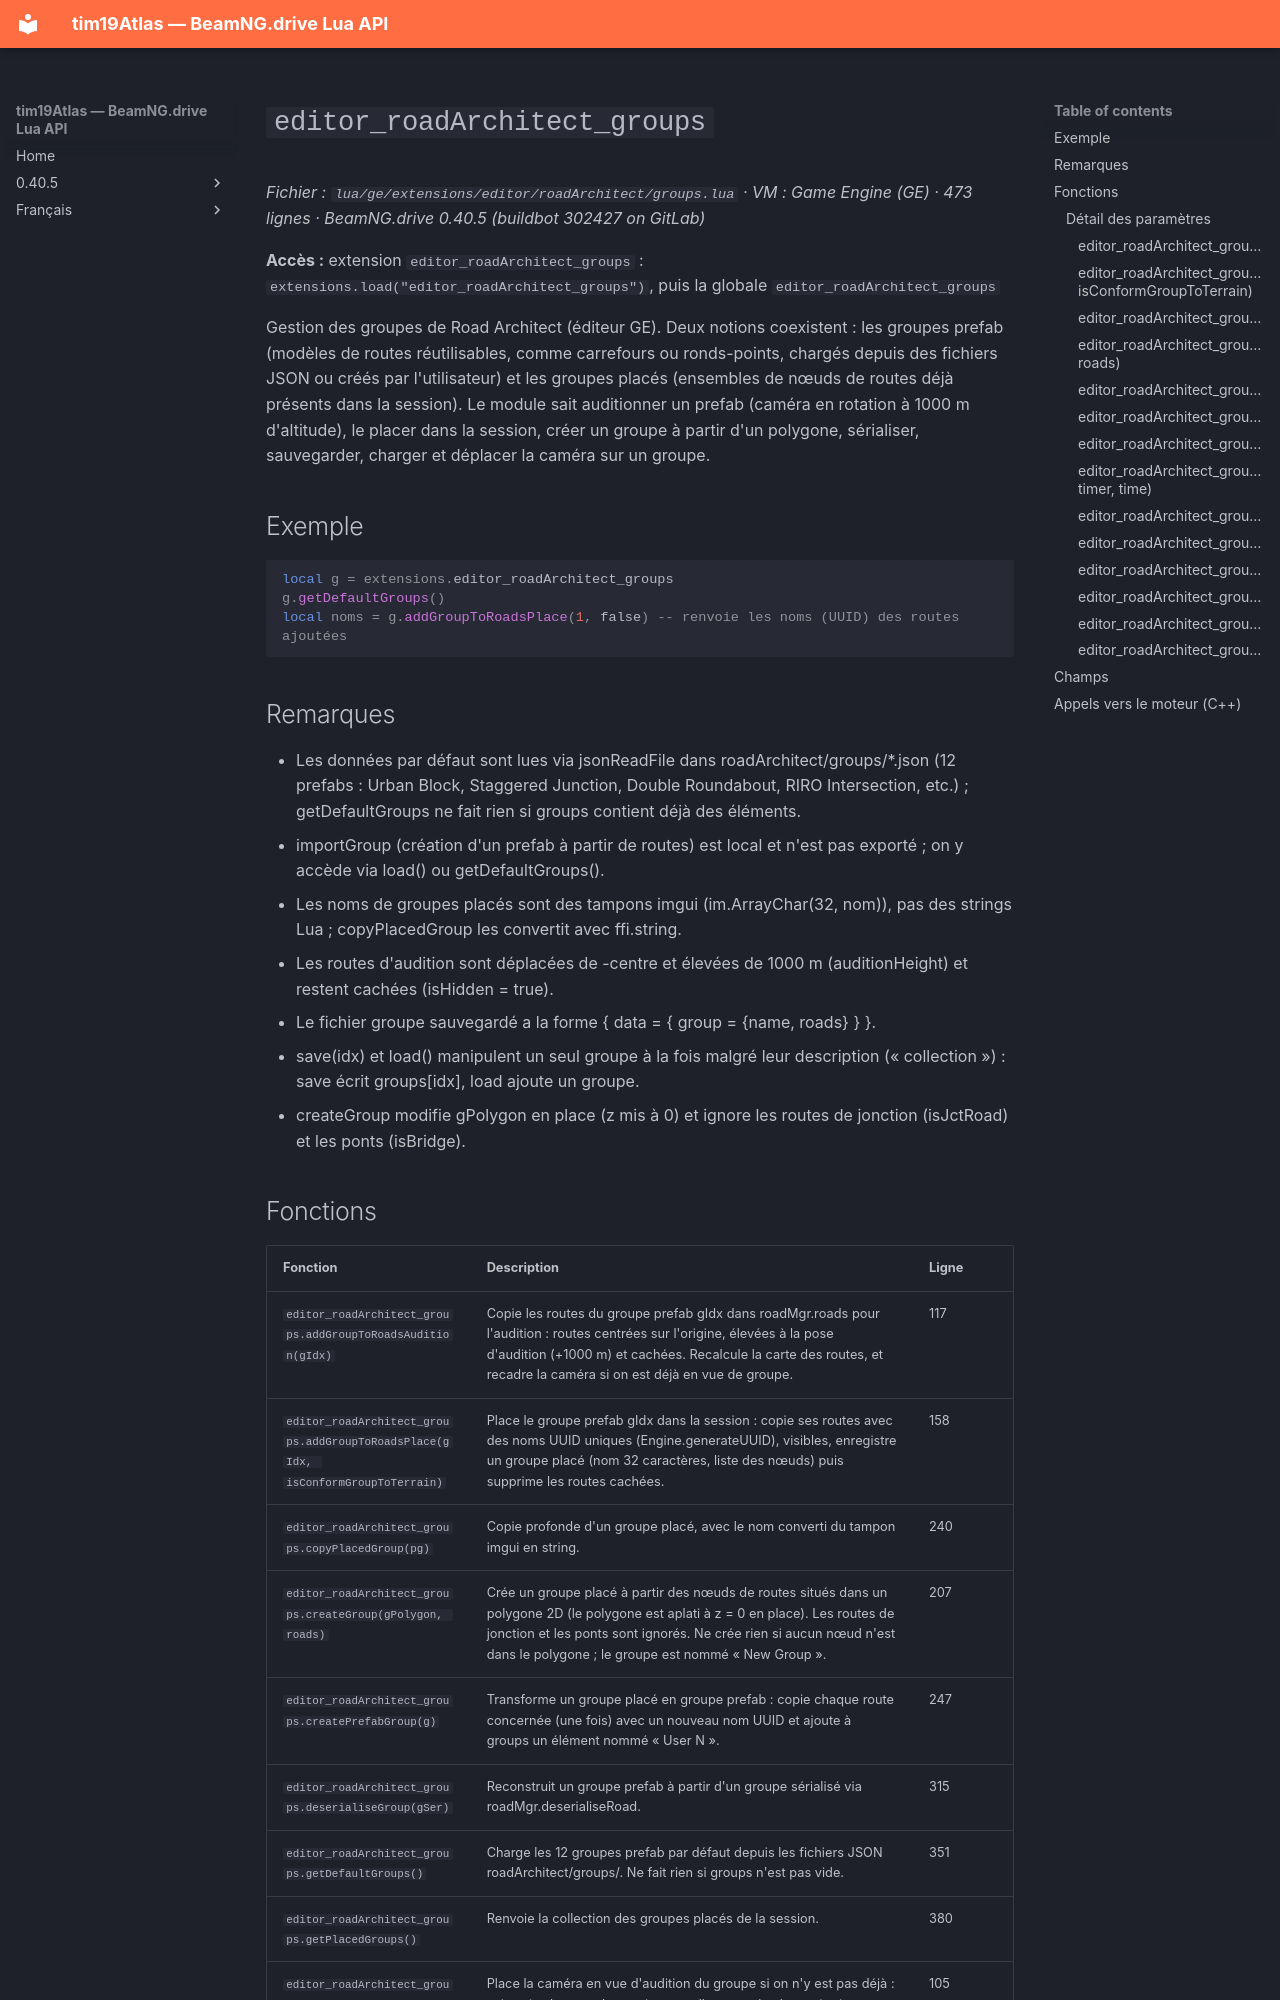

repository: Tim0219800/beamng-lua-atlas · page: fr/0.40.5/ge/extensions/editor/roadArchitect/groups.html · generator: mkdocs

# `editor_roadArchitect_groups`

*Fichier : `lua/ge/extensions/editor/roadArchitect/groups.lua` · VM : Game Engine (GE) · 473 lignes · BeamNG.drive 0.40.5 (buildbot 302427 on GitLab)*

**Accès :** extension `editor_roadArchitect_groups` : `extensions.load("editor_roadArchitect_groups")`, puis la globale `editor_roadArchitect_groups`

Gestion des groupes de Road Architect (éditeur GE). Deux notions coexistent : les groupes prefab (modèles de routes réutilisables, comme carrefours ou ronds-points, chargés depuis des fichiers JSON ou créés par l'utilisateur) et les groupes placés (ensembles de nœuds de routes déjà présents dans la session). Le module sait auditionner un prefab (caméra en rotation à 1000 m d'altitude), le placer dans la session, créer un groupe à partir d'un polygone, sérialiser, sauvegarder, charger et déplacer la caméra sur un groupe.

## Exemple

```lua
local g = extensions.editor_roadArchitect_groups
g.getDefaultGroups()
local noms = g.addGroupToRoadsPlace(1, false) -- renvoie les noms (UUID) des routes ajoutées
```

## Remarques

- Les données par défaut sont lues via jsonReadFile dans roadArchitect/groups/*.json (12 prefabs : Urban Block, Staggered Junction, Double Roundabout, RIRO Intersection, etc.) ; getDefaultGroups ne fait rien si groups contient déjà des éléments.
- importGroup (création d'un prefab à partir de routes) est local et n'est pas exporté ; on y accède via load() ou getDefaultGroups().
- Les noms de groupes placés sont des tampons imgui (im.ArrayChar(32, nom)), pas des strings Lua ; copyPlacedGroup les convertit avec ffi.string.
- Les routes d'audition sont déplacées de -centre et élevées de 1000 m (auditionHeight) et restent cachées (isHidden = true).
- Le fichier groupe sauvegardé a la forme { data = { group = {name, roads} } }.
- save(idx) et load() manipulent un seul groupe à la fois malgré leur description (« collection ») : save écrit groups[idx], load ajoute un groupe.
- createGroup modifie gPolygon en place (z mis à 0) et ignore les routes de jonction (isJctRoad) et les ponts (isBridge).
